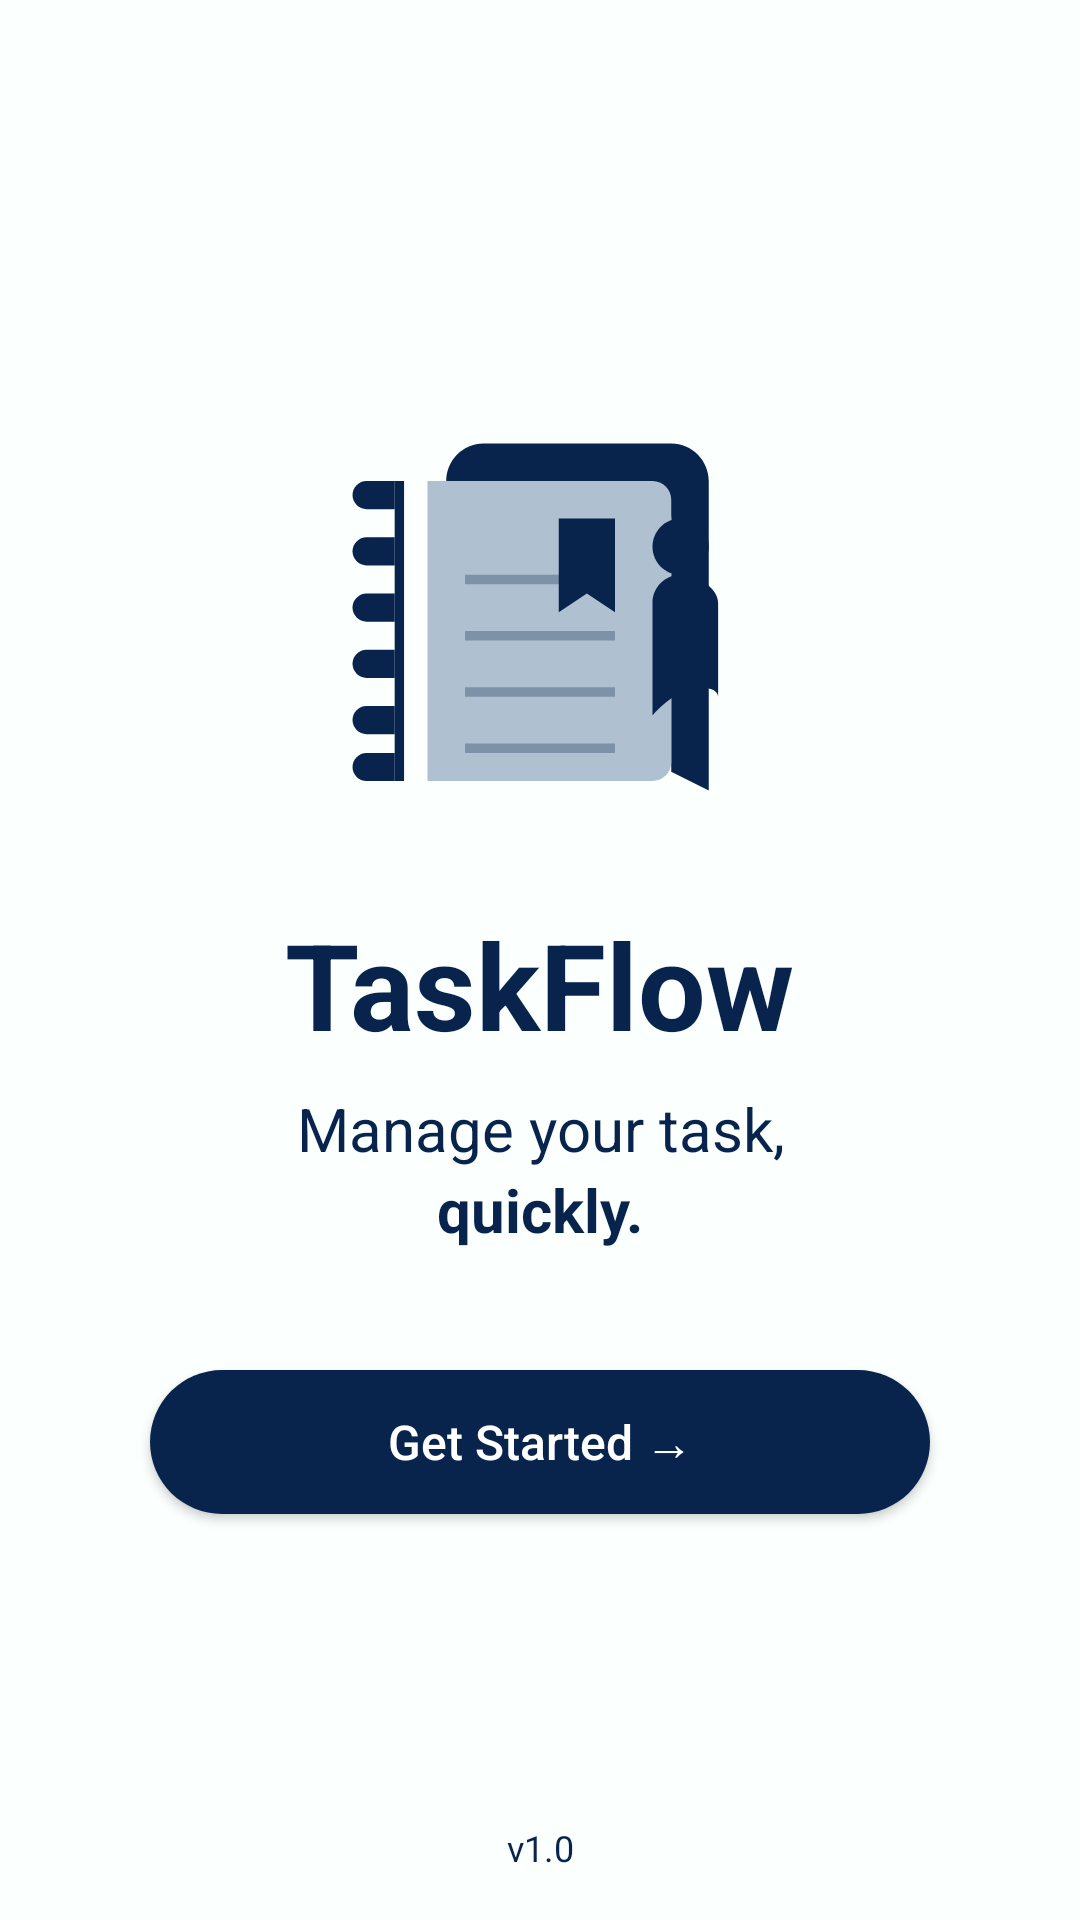

Produce the Android XML layout that renders to this screen, including the resource entries it uses.
<!-- AndroidManifest.xml: activity theme Theme.TaskFlow.NoActionBar -->
<!-- res/layout/activity_splash.xml -->
<?xml version="1.0" encoding="utf-8"?>
<androidx.constraintlayout.widget.ConstraintLayout xmlns:android="http://schemas.android.com/apk/res/android"
    xmlns:app="http://schemas.android.com/apk/res-auto"
    android:layout_width="match_parent"
    android:layout_height="match_parent"
    android:background="@drawable/splash_background"
    android:fitsSystemWindows="true">

    <ImageView
        android:id="@+id/imageView"
        android:layout_width="150dp"
        android:layout_height="150dp"
        android:src="@drawable/notebook_icon"
        android:contentDescription="@string/app_name"
        app:layout_constraintBottom_toTopOf="@+id/textViewTitle"
        app:layout_constraintEnd_toEndOf="parent"
        app:layout_constraintStart_toStartOf="parent"
        app:layout_constraintTop_toTopOf="parent"
        app:layout_constraintVertical_chainStyle="packed" />

    <TextView
        android:id="@+id/textViewTitle"
        android:layout_width="wrap_content"
        android:layout_height="wrap_content"
        android:layout_marginTop="16dp"
        android:text="@string/app_name"
        android:textColor="@color/text_dark_blue"
        android:textSize="40sp"
        android:textStyle="bold"
        app:layout_constraintBottom_toTopOf="@+id/textViewSubtitle"
        app:layout_constraintEnd_toEndOf="parent"
        app:layout_constraintStart_toStartOf="parent"
        app:layout_constraintTop_toBottomOf="@+id/imageView" />

    <TextView
        android:id="@+id/textViewSubtitle"
        android:layout_width="wrap_content"
        android:layout_height="wrap_content"
        android:layout_marginTop="8dp"
        android:gravity="center"
        android:text="@string/splash_subtitle"
        android:textColor="@color/text_dark_blue"
        android:textSize="20sp"
        app:layout_constraintBottom_toTopOf="@+id/textViewSubtitleEmphasis"
        app:layout_constraintEnd_toEndOf="parent"
        app:layout_constraintStart_toStartOf="parent"
        app:layout_constraintTop_toBottomOf="@+id/textViewTitle" />

    <TextView
        android:id="@+id/textViewSubtitleEmphasis"
        android:layout_width="wrap_content"
        android:layout_height="wrap_content"
        android:text="@string/splash_subtitle_emphasis"
        android:textColor="@color/text_dark_blue"
        android:textSize="20sp"
        android:textStyle="bold"
        app:layout_constraintBottom_toTopOf="@+id/buttonGetStarted"
        app:layout_constraintEnd_toEndOf="parent"
        app:layout_constraintStart_toStartOf="parent"
        app:layout_constraintTop_toBottomOf="@+id/textViewSubtitle" />

    <androidx.appcompat.widget.AppCompatButton
        android:id="@+id/buttonGetStarted"
        android:layout_width="0dp"
        android:layout_height="wrap_content"
        android:layout_marginStart="50dp"
        android:layout_marginTop="40dp"
        android:layout_marginEnd="50dp"
        android:background="@drawable/rounded_button"
        android:paddingVertical="12dp"
        android:text="@string/get_started"
        android:textAllCaps="false"
        android:textColor="@color/white"
        android:textSize="16sp"
        app:layout_constraintBottom_toBottomOf="parent"
        app:layout_constraintEnd_toEndOf="parent"
        app:layout_constraintStart_toStartOf="parent"
        app:layout_constraintTop_toBottomOf="@+id/textViewSubtitleEmphasis"
        app:layout_constraintVertical_bias="0.1" />

    <com.google.android.material.progressindicator.LinearProgressIndicator
        android:id="@+id/progress_indicator"
        android:layout_width="0dp"
        android:layout_height="wrap_content"
        android:layout_marginTop="16dp"
        android:indeterminate="true"
        android:visibility="gone"
        app:indicatorColor="@color/button_color"
        app:layout_constraintEnd_toEndOf="@+id/buttonGetStarted"
        app:layout_constraintStart_toStartOf="@+id/buttonGetStarted"
        app:layout_constraintTop_toBottomOf="@+id/buttonGetStarted" />

    <TextView
        android:id="@+id/textViewVersion"
        android:layout_width="wrap_content"
        android:layout_height="wrap_content"
        android:layout_marginBottom="16dp"
        android:text="@string/app_version"
        android:textColor="@color/text_dark_blue"
        android:textSize="12sp"
        app:layout_constraintBottom_toBottomOf="parent"
        app:layout_constraintEnd_toEndOf="parent"
        app:layout_constraintStart_toStartOf="parent" />

</androidx.constraintlayout.widget.ConstraintLayout>
<!-- resources referenced by this layout -->
<resources>
  <color name="button_color">@color/dark_blue</color>
  <color name="text_dark_blue">@color/dark_blue</color>
  <color name="white">#FFFFFFFF</color>
  <!-- drawable notebook_icon: vector/xml drawable (drawable, 2725 chars, omitted) -->
  <!-- drawable rounded_button (drawable) -->
  <?xml version="1.0" encoding="utf-8"?>
  <shape xmlns:android="http://schemas.android.com/apk/res/android">
      <solid android:color="@color/button_color" />
      <corners android:radius="25dp" />
  </shape>
  <!-- drawable splash_background (drawable) -->
  <?xml version="1.0" encoding="utf-8"?>
  <shape xmlns:android="http://schemas.android.com/apk/res/android">
      <gradient
          android:startColor="@color/splash_background_start"
          android:endColor="@color/splash_background_end"
          android:angle="270" />
  </shape>
  <string name="app_name">TaskFlow</string>
  <string name="app_version">v1.0</string>
  <string name="get_started">Get Started →</string>
  <string name="splash_subtitle">Manage your task,</string>
  <string name="splash_subtitle_emphasis">quickly.</string>
  <style name="Theme.TaskFlow.NoActionBar">
          <item name="windowActionBar">false</item>
          <item name="windowNoTitle">true</item>
          <item name="android:statusBarColor">@color/button_color</item>
          <item name="android:windowLightStatusBar">false</item>
      </style>
  <color name="dark_blue">#08244D</color>
  <color name="splash_background_start">@color/light_background</color>
  <color name="splash_background_end">@color/light_background</color>
  <color name="light_background">#FBFFFD</color>
</resources>
